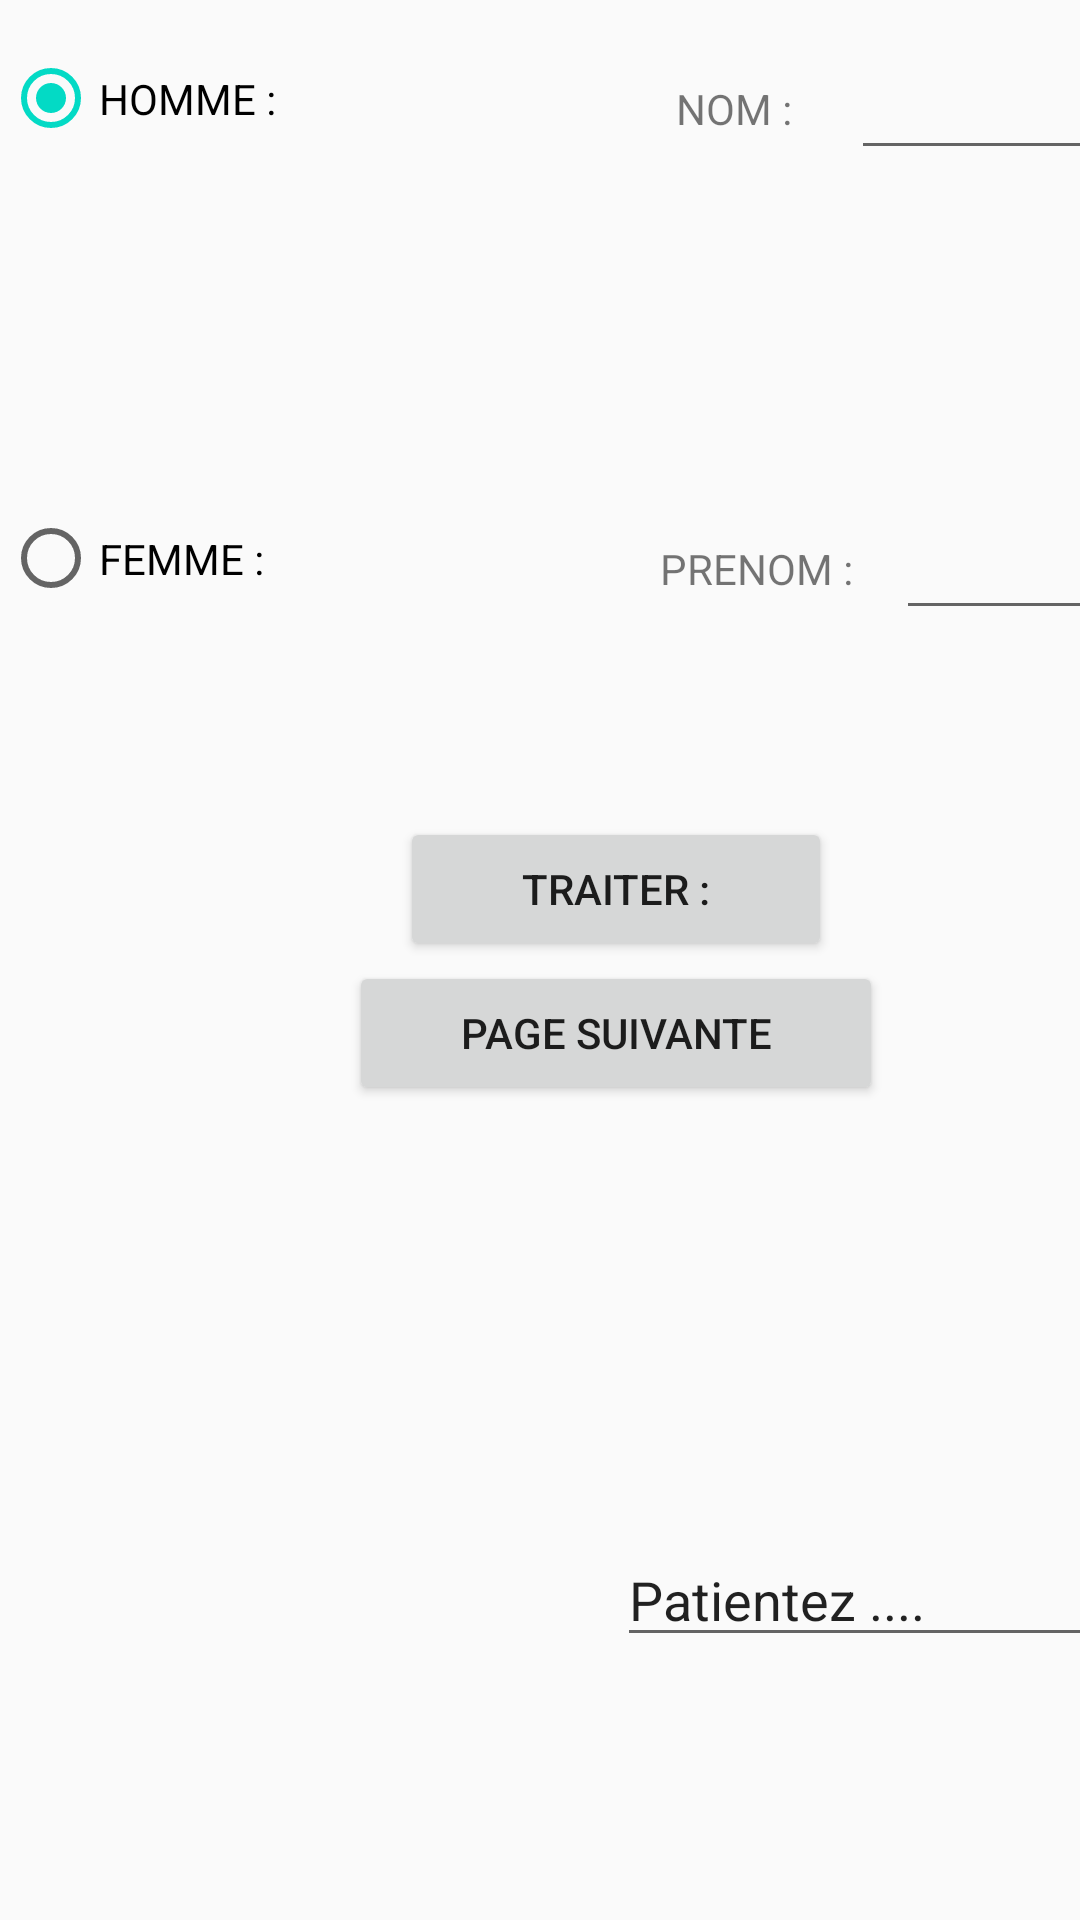

Android layout source for this screen:
<!-- AndroidManifest.xml: application theme AppTheme -->
<!-- res/layout/activity_main.xml -->
<?xml version="1.0" encoding="utf-8"?>
<androidx.constraintlayout.widget.ConstraintLayout
    xmlns:android="http://schemas.android.com/apk/res/android"
    xmlns:tools="http://schemas.android.com/tools"
    xmlns:app="http://schemas.android.com/apk/res-auto"
    android:layout_width="match_parent"
    android:layout_height="match_parent"
    tools:context=".vue.MainActivity">

    <LinearLayout
        android:layout_width="409dp"
        android:layout_height="729dp"
        android:layout_marginStart="1dp"
        android:layout_marginLeft="1dp"
        android:layout_marginTop="1dp"
        android:layout_marginBottom="1dp"
        android:orientation="vertical"
        app:layout_constraintBottom_toBottomOf="parent"
        app:layout_constraintStart_toStartOf="parent"
        app:layout_constraintTop_toTopOf="parent">

        <LinearLayout
            android:layout_width="match_parent"
            android:layout_height="match_parent"
            android:layout_weight="1"
            android:baselineAligned="false">

            <LinearLayout
                android:layout_width="match_parent"
                android:layout_height="match_parent"
                android:layout_weight="1"
                android:orientation="horizontal">

                <LinearLayout
                    android:layout_width="match_parent"
                    android:layout_height="match_parent"
                    android:background="@drawable/ic_launcher_foreground"
                    android:orientation="vertical">

                    <RadioGroup
                        android:layout_width="match_parent"
                        android:layout_height="match_parent">

                        <RadioButton
                            android:id="@+id/rBtnHomme"
                            android:layout_width="match_parent"
                            android:layout_height="105dp"
                            android:layout_weight="1"
                            android:checked="true"
                            android:text="@string/rBtnHomme" />

                        <RadioButton
                            android:id="@+id/rBtnFemme"
                            android:layout_width="match_parent"
                            android:layout_height="104dp"
                            android:layout_weight="1"
                            android:text="@string/rBtnFemme" />
                    </RadioGroup>
                </LinearLayout>

            </LinearLayout>

            <LinearLayout
                android:layout_width="match_parent"
                android:layout_height="match_parent"
                android:layout_weight="1"
                android:background="@drawable/ic_launcher_foreground"
                android:orientation="horizontal">

                <LinearLayout
                    android:layout_width="match_parent"
                    android:layout_height="match_parent"
                    android:layout_gravity="center_horizontal|center_vertical"
                    android:gravity="center_horizontal|center_vertical"
                    android:orientation="vertical">

                    <LinearLayout
                        android:layout_width="match_parent"
                        android:layout_height="91dp"
                        android:layout_gravity="center_horizontal|center_vertical"
                        android:layout_weight="1"
                        android:gravity="center_horizontal|center_vertical"
                        android:orientation="horizontal">

                        <TextView
                            android:id="@+id/lblNom"
                            android:layout_width="78dp"
                            android:layout_height="97dp"
                            android:gravity="center_horizontal|center_vertical"
                            android:text="@string/lblNom" />

                        <EditText
                            android:id="@+id/edtNom"
                            android:layout_width="wrap_content"
                            android:layout_height="wrap_content"
                            android:layout_weight="1"
                            android:ems="10"
                            android:gravity="center_horizontal"
                            android:inputType="textPersonName" />
                    </LinearLayout>

                    <LinearLayout
                        android:layout_width="match_parent"
                        android:layout_height="77dp"
                        android:layout_gravity="center_horizontal|center_vertical"
                        android:layout_weight="1"
                        android:gravity="center_horizontal|center_vertical"
                        android:orientation="horizontal">

                        <TextView
                            android:id="@+id/lblPrenom"
                            style="@style/Prénom"
                            android:text="@string/lblPrenom"
                            tools:text="@string/lblPrenom" />

                        <EditText
                            android:id="@+id/edtPrenom"
                            android:layout_width="114dp"
                            android:layout_height="wrap_content"
                            android:layout_weight="1"
                            android:ems="10"
                            android:gravity="center_horizontal|center_vertical"
                            android:inputType="textPersonName" />
                    </LinearLayout>
                </LinearLayout>

            </LinearLayout>
        </LinearLayout>

        <LinearLayout
            android:layout_width="match_parent"
            android:layout_height="538dp"
            android:layout_gravity="center_horizontal|center_vertical"
            android:layout_weight="1"
            android:gravity="center_horizontal|center_vertical"
            android:orientation="vertical">

            <Button
                android:id="@+id/btnTraiter"
                android:layout_width="144dp"
                android:layout_height="wrap_content"
                android:layout_gravity="center_horizontal|center_vertical"
                android:gravity="center_horizontal|center_vertical"
                android:text="@string/btnTraiter"
                tools:text="@string/btnTraiter" />

            <Button
                android:id="@+id/btnPageSuivante"
                android:layout_width="178dp"
                android:layout_height="wrap_content"
                android:text="page suivante" />
        </LinearLayout>

        <LinearLayout
            android:layout_width="match_parent"
            android:layout_height="match_parent"
            android:layout_weight="1"
            android:orientation="horizontal"
            android:baselineAligned="false">

            <LinearLayout
                android:layout_width="match_parent"
                android:layout_height="match_parent"
                android:layout_weight="1"
                android:orientation="horizontal">

                <ImageView
                    android:id="@+id/idPicture"
                    android:layout_width="wrap_content"
                    android:layout_height="wrap_content"
                    android:layout_gravity="center_horizontal|center_vertical"
                    android:layout_weight="1"
                    tools:srcCompat="@tools:sample/avatars[0]" />
            </LinearLayout>

            <LinearLayout
                android:layout_width="match_parent"
                android:layout_height="match_parent"
                android:layout_gravity="center_horizontal|center_vertical"
                android:layout_weight="1"
                android:gravity="center_horizontal|center_vertical"
                android:orientation="horizontal">

                <EditText
                    android:id="@+id/mlTxtRes"
                    android:layout_width="wrap_content"
                    android:layout_height="wrap_content"
                    android:layout_weight="1"
                    android:ems="10"
                    android:gravity="start|top"
                    android:inputType="textMultiLine"
                    android:text="@string/mltTxt" />
            </LinearLayout>
        </LinearLayout>
    </LinearLayout>
</androidx.constraintlayout.widget.ConstraintLayout>
<!-- resources referenced by this layout -->
<resources>
  <string name="btnTraiter">TRAITER :</string>
  <string name="lblNom">NOM :</string>
  <string name="lblPrenom">PRENOM :</string>
  <string name="mltTxt">Patientez ....</string>
  <string name="rBtnFemme">FEMME :</string>
  <string name="rBtnHomme">HOMME :</string>
  <style name="AppTheme" parent="Theme.AppCompat.Light.DarkActionBar">
          
          <item name="colorPrimary">@color/colorPrimary</item>
          <item name="colorPrimaryDark">@color/colorPrimaryDark</item>
          <item name="colorAccent">@color/colorAccent</item>
      </style>
  <!-- not gathered from this repository: default colours our renderer supplied (Android Studio template values) -->
  <color name="colorPrimary">#FF6200EE</color>
  <color name="colorPrimaryDark">#FF3700B3</color>
  <color name="colorAccent">#FF03DAC5</color>
</resources>
